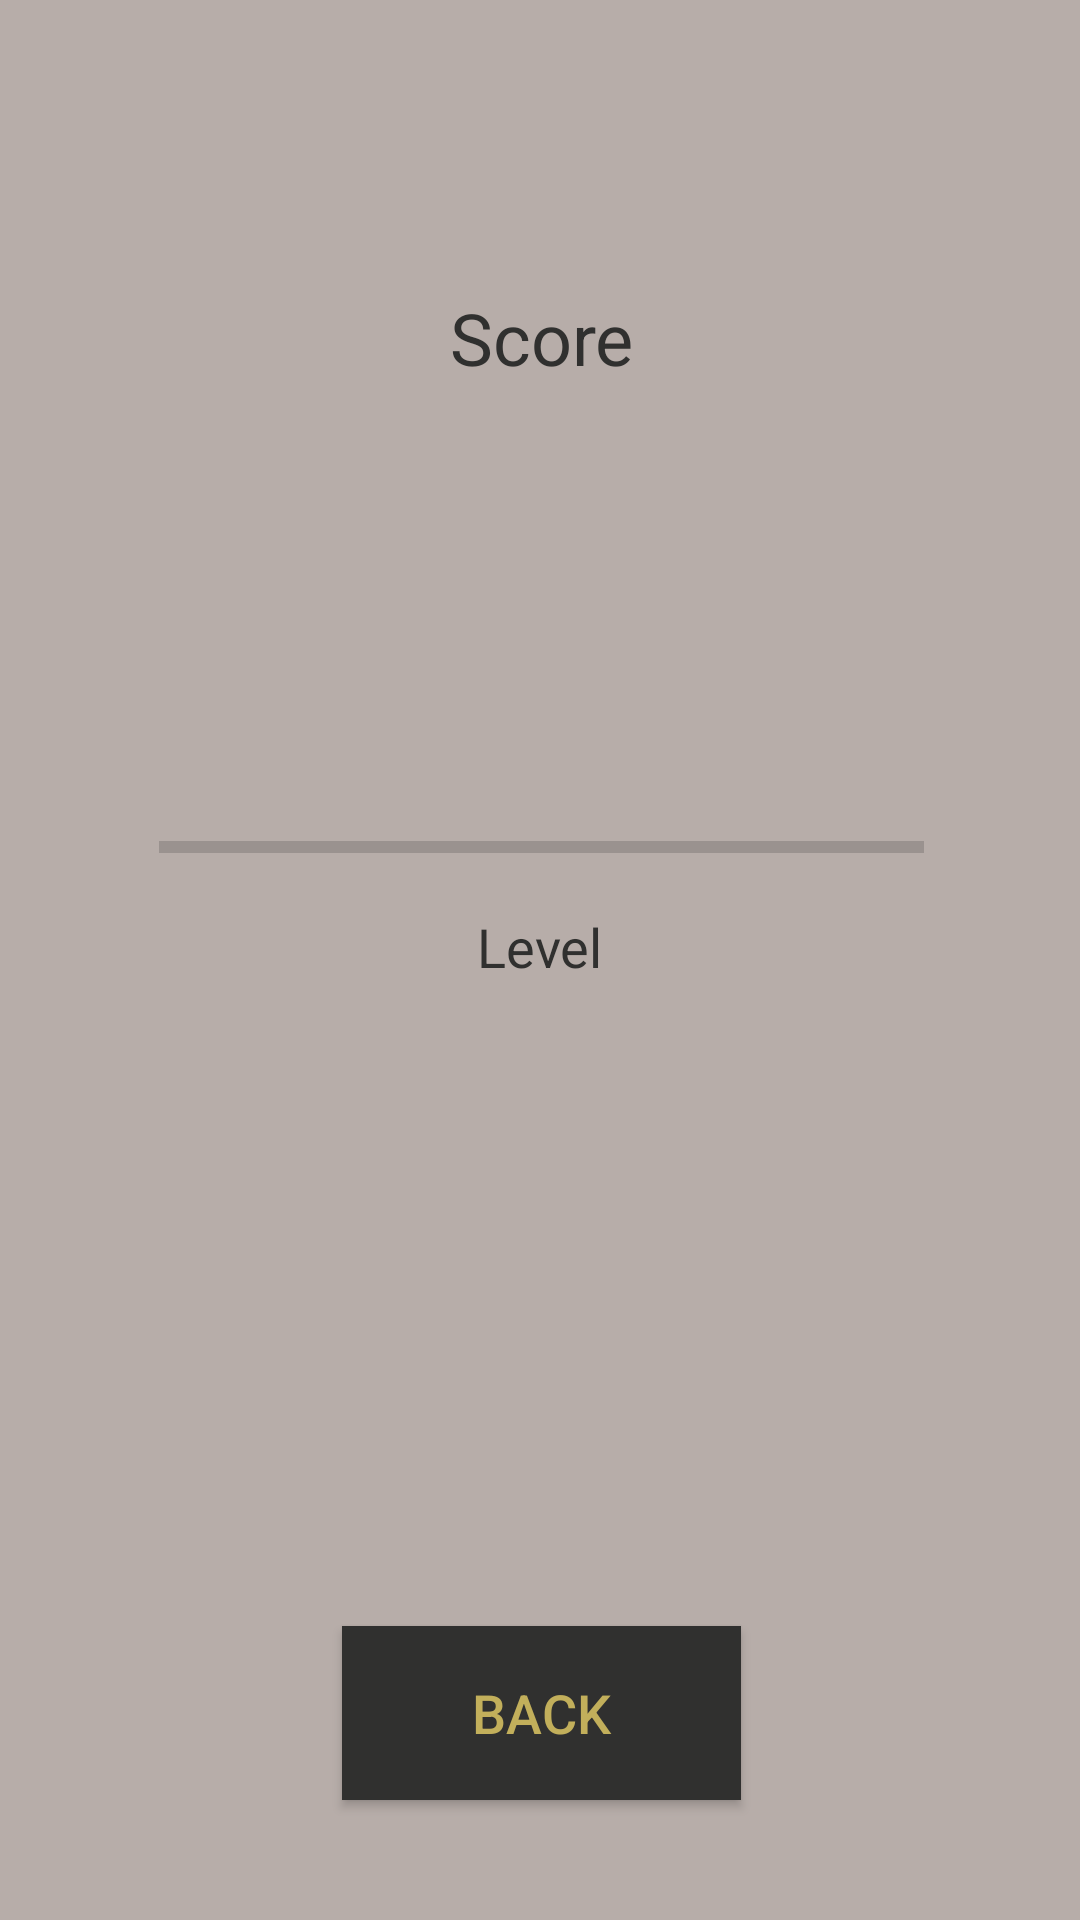

The Android layout XML behind this screen, and the referenced resources:
<!-- AndroidManifest.xml: application theme AppTheme -->
<!-- res/layout/activity_game_over.xml -->
<?xml version="1.0" encoding="utf-8"?>
<android.support.constraint.ConstraintLayout xmlns:android="http://schemas.android.com/apk/res/android"
    xmlns:app="http://schemas.android.com/apk/res-auto"
    xmlns:tools="http://schemas.android.com/tools"
    android:layout_width="match_parent"
    android:layout_height="match_parent"
    tools:context=".GameOverActivity"
    android:background="@color/colorBackground">

    <TextView
        android:id="@+id/textView"
        android:layout_width="wrap_content"
        android:layout_height="wrap_content"
        android:layout_marginEnd="8dp"
        android:layout_marginStart="8dp"
        android:text="@string/scoreTitle"
        android:textColor="@color/colorText"
        android:textSize="24sp"
        app:layout_constraintEnd_toEndOf="parent"
        app:layout_constraintHorizontal_bias="0.502"
        app:layout_constraintStart_toStartOf="parent"
        app:layout_constraintTop_toBottomOf="@+id/textViewScoreAlert" />

    <TextView
        android:id="@+id/textScore"
        android:layout_width="wrap_content"
        android:layout_height="wrap_content"
        android:layout_marginEnd="8dp"
        android:layout_marginStart="8dp"
        android:textColor="@color/colorText"
        android:textSize="36sp"
        app:layout_constraintEnd_toEndOf="parent"
        app:layout_constraintHorizontal_bias="0.501"
        app:layout_constraintStart_toStartOf="parent"
        app:layout_constraintTop_toBottomOf="@+id/textView" />

    <Button
        android:id="@+id/buttonBack"
        style="@style/Button"
        android:layout_width="133dp"
        android:layout_height="58dp"
        android:layout_marginBottom="40dp"
        android:layout_marginEnd="8dp"
        android:layout_marginStart="8dp"
        android:text="@string/buttonBack"
        android:textSize="18sp"
        app:layout_constraintBottom_toBottomOf="parent"
        app:layout_constraintEnd_toEndOf="parent"
        app:layout_constraintHorizontal_bias="0.502"
        app:layout_constraintStart_toStartOf="parent" />

    <TextView
        android:id="@+id/textAnswersStat"
        android:layout_width="wrap_content"
        android:layout_height="wrap_content"
        android:layout_marginEnd="8dp"
        android:layout_marginStart="8dp"
        android:layout_marginTop="20dp"
        android:textColor="@color/colorText"
        android:textSize="18sp"
        app:layout_constraintEnd_toEndOf="parent"
        app:layout_constraintStart_toStartOf="parent"
        app:layout_constraintTop_toBottomOf="@+id/textScore" />

    <TextView
        android:id="@+id/textViewScoreAlert"
        android:layout_width="wrap_content"
        android:layout_height="wrap_content"
        android:layout_marginEnd="8dp"
        android:layout_marginStart="8dp"
        android:layout_marginTop="72dp"
        android:textColor="@color/colorText"
        android:textSize="18sp"
        app:layout_constraintEnd_toEndOf="parent"
        app:layout_constraintHorizontal_bias="0.501"
        app:layout_constraintStart_toStartOf="parent"
        app:layout_constraintTop_toTopOf="parent" />

    <ProgressBar
        android:id="@+id/progressLevel"
        style="?android:attr/progressBarStyleHorizontal"
        android:layout_width="255dp"
        android:layout_height="26dp"
        android:layout_marginEnd="8dp"
        android:layout_marginStart="8dp"
        android:layout_marginTop="12dp"
        app:layout_constraintEnd_toEndOf="parent"
        app:layout_constraintHorizontal_bias="0.504"
        app:layout_constraintStart_toStartOf="parent"
        app:layout_constraintTop_toBottomOf="@+id/textExpGain" />

    <TextView
        android:id="@+id/textExpGain"
        android:layout_width="wrap_content"
        android:layout_height="wrap_content"
        android:layout_marginEnd="8dp"
        android:layout_marginStart="8dp"
        android:layout_marginTop="36dp"
        android:textColor="@color/colorText"
        android:textSize="18sp"
        app:layout_constraintEnd_toEndOf="parent"
        app:layout_constraintStart_toStartOf="parent"
        app:layout_constraintTop_toTopOf="@+id/textAnswersStat" />

    <TextView
        android:id="@+id/textLevel"
        android:layout_width="wrap_content"
        android:layout_height="wrap_content"
        android:layout_marginEnd="8dp"
        android:layout_marginStart="8dp"
        android:layout_marginTop="8dp"
        android:text="@string/titleLevel"
        android:textColor="@color/colorText"
        android:textSize="18sp"
        app:layout_constraintEnd_toEndOf="parent"
        app:layout_constraintStart_toStartOf="parent"
        app:layout_constraintTop_toBottomOf="@+id/progressLevel" />

</android.support.constraint.ConstraintLayout>
<!-- resources referenced by this layout -->
<resources>
  <color name="colorBackground">#B7ADA9</color>
  <color name="colorText">#30302f</color>
  <string name="buttonBack">Back</string>
  <string name="scoreTitle">Score</string>
  <string name="titleLevel">Level</string>
  <style name="Button">
          <item name="android:background">@color/button_default</item>
          <item name="android:textColor">@color/colorTextOnDark</item>
      </style>
  <style name="AppTheme" parent="Theme.AppCompat.Light.DarkActionBar">
          
          <item name="android:colorBackground">@color/colorBackground</item>
          <item name="colorPrimary">@color/colorPrimary</item>
          <item name="colorPrimaryDark">@color/colorPrimaryDark</item>
          <item name="colorAccent">@color/colorAccent</item>
      </style>
  <color name="button_default">#30302f</color>
  <color name="colorTextOnDark">#c2af5b</color>
  <color name="colorPrimary">#40403f</color>
  <color name="colorPrimaryDark">#30302f</color>
  <color name="colorAccent">#c2af5b</color>
</resources>
